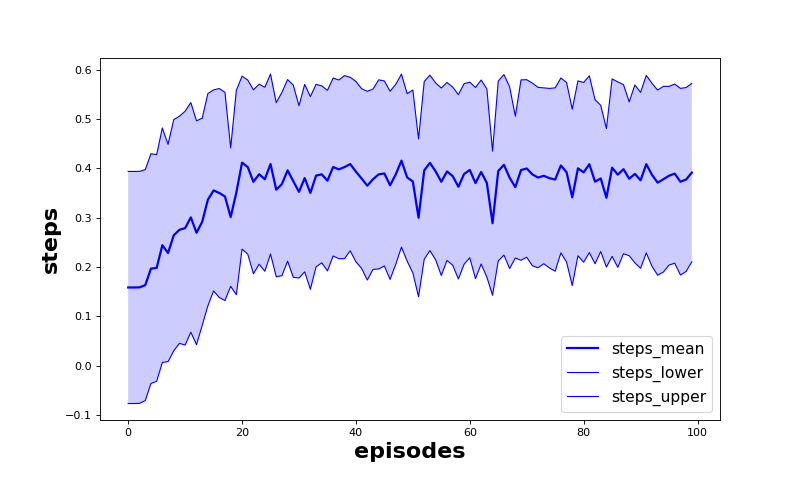

Source data for this figure (header and first rows):
episode, steps_mean, steps_lower, steps_upper
0.0, 0.1583, -0.07699, 0.3937
1.0, 0.1583, -0.07701, 0.3937
2.0, 0.1586, -0.07671, 0.3938
3.0, 0.1632, -0.07095, 0.3973
4.0, 0.1966, -0.03639, 0.4297
5.0, 0.198, -0.03191, 0.4278
6.0, 0.244, 0.006296, 0.4818
7.0, 0.2283, 0.007997, 0.4486
8.0, 0.2642, 0.02966, 0.4987
9.0, 0.2754, 0.04509, 0.5057
10.0, 0.2787, 0.04153, 0.5158
11.0, 0.3005, 0.06766, 0.5334
12.0, 0.2693, 0.04227, 0.4964
13.0, 0.2915, 0.08151, 0.5015
14.0, 0.3364, 0.1211, 0.5517
15.0, 0.3551, 0.1514, 0.5589
16.0, 0.35, 0.138, 0.5619
17.0, 0.3429, 0.1318, 0.554
18.0, 0.3011, 0.1607, 0.4415
19.0, 0.351, 0.1438, 0.5581
20.0, 0.4116, 0.2361, 0.587
21.0, 0.4025, 0.2259, 0.5791
22.0, 0.3727, 0.1861, 0.5593
23.0, 0.3881, 0.2055, 0.5707
24.0, 0.3779, 0.1913, 0.5645
25.0, 0.4087, 0.2262, 0.5912
26.0, 0.3567, 0.1802, 0.5333
27.0, 0.3681, 0.1822, 0.554
28.0, 0.3959, 0.2118, 0.58
29.0, 0.3739, 0.1789, 0.5689
30.0, 0.3522, 0.1775, 0.5269
31.0, 0.3802, 0.1901, 0.5703
32.0, 0.3501, 0.1546, 0.5455
33.0, 0.3852, 0.2001, 0.5703
34.0, 0.3878, 0.2084, 0.5673
35.0, 0.375, 0.1919, 0.5581
36.0, 0.4027, 0.2222, 0.5831
37.0, 0.3979, 0.2167, 0.5792
38.0, 0.4025, 0.2169, 0.5881
39.0, 0.4086, 0.2327, 0.5846
40.0, 0.3934, 0.2105, 0.5763
41.0, 0.3792, 0.1969, 0.5615
42.0, 0.3648, 0.1734, 0.5562
43.0, 0.3779, 0.195, 0.5608
44.0, 0.3877, 0.1959, 0.5795
45.0, 0.3896, 0.2019, 0.5772
46.0, 0.3656, 0.1747, 0.5564
47.0, 0.3878, 0.2053, 0.5703
48.0, 0.4156, 0.2402, 0.591
49.0, 0.3816, 0.2117, 0.5514
50.0, 0.3734, 0.1879, 0.5588
51.0, 0.2996, 0.1396, 0.4597
52.0, 0.3959, 0.2156, 0.5761
53.0, 0.4111, 0.2331, 0.589
54.0, 0.3938, 0.2144, 0.5731
55.0, 0.3728, 0.1827, 0.5629
56.0, 0.3937, 0.2133, 0.5741
57.0, 0.3842, 0.2034, 0.5649
58.0, 0.3626, 0.1757, 0.5496
59.0, 0.3885, 0.2054, 0.5716
... 40 more rows
